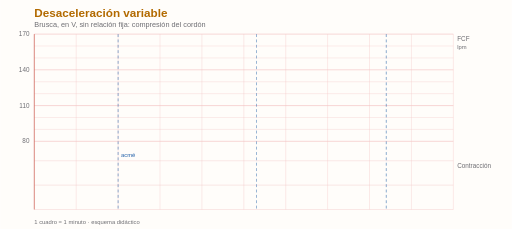
t = 0.00 s
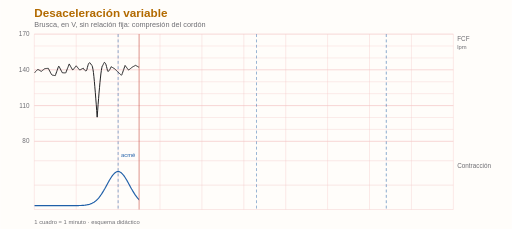
t = 1.69 s
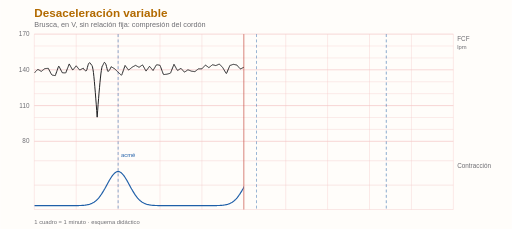
t = 3.38 s
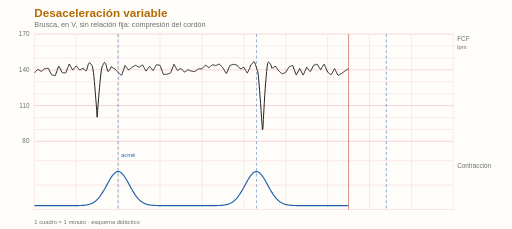
t = 5.06 s
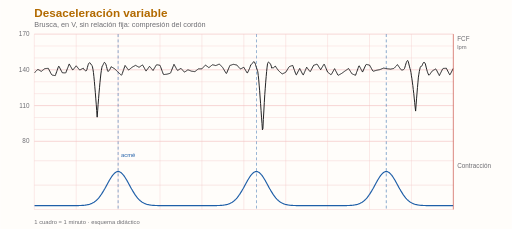
t = 6.75 s
t = 7.31 s: frame unchanged from t = 6.75 s, image omitted

The animated SVG that drew these frames (rendered in a browser with its animation timeline set to each time). Animation: 3 SMIL elements (animate=3); one cycle of 9.00 s, repeats indefinitely.

<svg xmlns='http://www.w3.org/2000/svg' viewBox='0 0 1050 470'>
<rect width='1050' height='470' fill='#fffdfa'/>
<defs><clipPath id='r'><rect x='70' y='0' width='0' height='470'><animate attributeName='width' values='0;860;860' keyTimes='0;0.75;1' dur='9s' repeatCount='indefinite'/></rect></clipPath></defs>
<text x='70' y='34' font-size='24' font-weight='700' fill='#b26a00' font-family='Helvetica, Arial, sans-serif'>Desaceleración variable</text>
<text x='70' y='56' font-size='15' fill='#6e6e73' font-family='Helvetica, Arial, sans-serif'>Brusca, en V, sin relación fija: compresión del cordón</text>
<line x1='70' x2='930' y1='290.0' y2='290.0' stroke='#f3c4c4' stroke-width='1.4'/><text x='60' y='294.0' text-anchor='end' font-size='13' fill='#6e6e73' font-family='Helvetica, Arial, sans-serif'>80</text><line x1='70' x2='930' y1='265.6' y2='265.6' stroke='#f3c4c4' stroke-width='0.7'/><line x1='70' x2='930' y1='241.1' y2='241.1' stroke='#f3c4c4' stroke-width='0.7'/><line x1='70' x2='930' y1='216.7' y2='216.7' stroke='#f3c4c4' stroke-width='1.4'/><text x='60' y='220.7' text-anchor='end' font-size='13' fill='#6e6e73' font-family='Helvetica, Arial, sans-serif'>110</text><line x1='70' x2='930' y1='192.2' y2='192.2' stroke='#f3c4c4' stroke-width='0.7'/><line x1='70' x2='930' y1='167.8' y2='167.8' stroke='#f3c4c4' stroke-width='0.7'/><line x1='70' x2='930' y1='143.3' y2='143.3' stroke='#f3c4c4' stroke-width='1.4'/><text x='60' y='147.3' text-anchor='end' font-size='13' fill='#6e6e73' font-family='Helvetica, Arial, sans-serif'>140</text><line x1='70' x2='930' y1='118.9' y2='118.9' stroke='#f3c4c4' stroke-width='0.7'/><line x1='70' x2='930' y1='94.4' y2='94.4' stroke='#f3c4c4' stroke-width='0.7'/><line x1='70' x2='930' y1='70.0' y2='70.0' stroke='#f3c4c4' stroke-width='1.4'/><text x='60' y='74.0' text-anchor='end' font-size='13' fill='#6e6e73' font-family='Helvetica, Arial, sans-serif'>170</text><line x1='70' x2='930' y1='430.0' y2='430.0' stroke='#f3c4c4' stroke-width='0.8'/><line x1='70' x2='930' y1='380.0' y2='380.0' stroke='#f3c4c4' stroke-width='0.8'/><line x1='70' x2='930' y1='330.0' y2='330.0' stroke='#f3c4c4' stroke-width='0.8'/><line x1='70.0' x2='70.0' y1='70' y2='430' stroke='#f3c4c4' stroke-width='0.7'/><line x1='156.0' x2='156.0' y1='70' y2='430' stroke='#f3c4c4' stroke-width='0.7'/><line x1='242.0' x2='242.0' y1='70' y2='430' stroke='#f3c4c4' stroke-width='0.7'/><line x1='328.0' x2='328.0' y1='70' y2='430' stroke='#f3c4c4' stroke-width='0.7'/><line x1='414.0' x2='414.0' y1='70' y2='430' stroke='#f3c4c4' stroke-width='0.7'/><line x1='500.0' x2='500.0' y1='70' y2='430' stroke='#f3c4c4' stroke-width='0.7'/><line x1='586.0' x2='586.0' y1='70' y2='430' stroke='#f3c4c4' stroke-width='0.7'/><line x1='672.0' x2='672.0' y1='70' y2='430' stroke='#f3c4c4' stroke-width='0.7'/><line x1='758.0' x2='758.0' y1='70' y2='430' stroke='#f3c4c4' stroke-width='0.7'/><line x1='844.0' x2='844.0' y1='70' y2='430' stroke='#f3c4c4' stroke-width='0.7'/><line x1='930.0' x2='930.0' y1='70' y2='430' stroke='#f3c4c4' stroke-width='0.7'/>
<text x='938' y='84' font-size='13' fill='#6e6e73' font-family='Helvetica, Arial, sans-serif'>FCF</text>
<text x='938' y='100' font-size='12' fill='#6e6e73' font-family='Helvetica, Arial, sans-serif'>lpm</text>
<text x='938' y='344' font-size='13' fill='#6e6e73' font-family='Helvetica, Arial, sans-serif'>Contracción</text>
<line x1='242.0' x2='242.0' y1='70' y2='430' stroke='#1f5fa8' stroke-width='1.5' stroke-dasharray='6 5' opacity='0.7'/><line x1='525.8' x2='525.8' y1='70' y2='430' stroke='#1f5fa8' stroke-width='1.5' stroke-dasharray='6 5' opacity='0.7'/><line x1='792.4' x2='792.4' y1='70' y2='430' stroke='#1f5fa8' stroke-width='1.5' stroke-dasharray='6 5' opacity='0.7'/>
<text x='248.0' y='322' font-size='12' fill='#1f5fa8' font-family='Helvetica, Arial, sans-serif'>acmé</text>
<g clip-path='url(#r)'>
  <path d='M70.0,149.7 L71.0,148.7 L71.9,147.7 L72.9,146.7 L73.8,145.7 L74.8,144.7 L75.7,143.7 L76.7,142.8 L77.6,142.5 L78.6,143.1 L79.6,143.7 L80.5,144.2 L81.5,144.8 L82.4,145.4 L83.4,145.9 L84.3,146.5 L85.3,145.7 L86.2,145.0 L87.2,144.2 L88.2,143.5 L89.1,142.7 L90.1,141.9 L91.0,141.2 L92.0,140.8 L92.9,140.7 L93.9,140.6 L94.8,140.5 L95.8,140.5 L96.8,140.4 L97.7,140.3 L98.7,140.3 L99.6,142.1 L100.6,143.9 L101.5,145.7 L102.5,147.6 L103.4,149.4 L104.4,151.2 L105.4,153.0 L106.3,154.0 L107.3,154.2 L108.2,154.4 L109.2,154.6 L110.1,154.7 L111.1,154.9 L112.0,155.1 L113.0,155.2 L114.0,152.5 L114.9,149.9 L115.9,147.2 L116.8,144.5 L117.8,141.8 L118.7,139.1 L119.7,136.4 L120.6,136.0 L121.6,137.9 L122.6,139.8 L123.5,141.7 L124.5,143.6 L125.4,145.4 L126.4,147.3 L127.3,149.2 L128.3,149.3 L129.2,149.4 L130.2,149.5 L131.2,149.5 L132.1,149.6 L133.1,149.7 L134.0,149.8 L135.0,148.6 L135.9,146.1 L136.9,143.6 L137.8,141.1 L138.8,138.7 L139.8,136.2 L140.7,133.7 L141.7,131.2 L142.6,132.9 L143.6,134.6 L144.5,136.4 L145.5,138.1 L146.4,139.8 L147.4,141.5 L148.4,143.2 L149.3,143.5 L150.3,142.3 L151.2,141.1 L152.2,139.9 L153.1,138.7 L154.1,137.5 L155.0,136.3 L156.0,135.1 L157.0,136.3 L157.9,137.5 L158.9,138.6 L159.8,139.8 L160.8,141.0 L161.7,142.2 L162.7,143.3 L163.6,143.6 L164.6,143.1 L165.6,142.6 L166.5,142.1 L167.5,141.5 L168.4,141.0 L169.4,140.4 L170.3,139.8 L171.3,141.3 L172.2,142.6 L173.2,143.8 L174.2,144.7 L175.1,145.2 L176.1,145.2 L177.0,144.9 L178.0,142.6 L178.9,138.7 L179.9,135.1 L180.8,132.2 L181.8,130.1 L182.8,129.0 L183.7,128.8 L184.7,129.3 L185.6,130.8 L186.6,132.3 L187.5,133.5 L188.5,134.3 L189.4,137.2 L190.4,142.5 L191.4,149.0 L192.3,157.3 L193.3,167.3 L194.2,178.1 L195.2,189.4 L196.1,201.4 L197.1,213.9 L198.0,227.0 L199.0,240.5 L200.0,227.4 L200.9,214.7 L201.9,202.6 L202.8,191.1 L203.8,180.1 L204.7,169.8 L205.7,160.2 L206.6,151.8 L207.6,144.8 L208.6,138.9 L209.5,135.5 L210.5,134.2 L211.4,132.5 L212.4,130.4 L213.3,128.4 L214.3,128.3 L215.2,128.9 L216.2,130.4 L217.2,132.9 L218.1,136.3 L219.1,140.2 L220.0,144.5 L221.0,146.6 L221.9,146.3 L222.9,145.6 L223.8,144.4 L224.8,142.9 L225.8,141.1 L226.7,139.1 L227.7,136.9 L228.6,137.5 L229.6,138.1 L230.5,138.6 L231.5,139.2 L232.4,139.7 L233.4,140.3 L234.4,140.8 L235.3,141.6 L236.3,142.5 L237.2,143.5 L238.2,144.4 L239.1,145.4 L240.1,146.3 L241.0,147.2 L242.0,148.2 L243.0,149.1 L243.9,150.0 L244.9,150.8 L245.8,151.7 L246.8,152.6 L247.7,153.5 L248.7,154.4 L249.6,153.4 L250.6,150.7 L251.6,148.0 L252.5,145.3 L253.5,142.6 L254.4,139.8 L255.4,137.1 L256.3,134.4 L257.3,135.7 L258.2,137.0 L259.2,138.2 L260.2,139.5 L261.1,140.8 L262.1,142.1 L263.0,143.4 L264.0,143.6 L264.9,142.8 L265.9,142.0 L266.8,141.2 L267.8,140.4 L268.8,139.6 L269.7,138.8 L270.7,138.0 L271.6,137.5 L272.6,136.9 L273.5,136.4 L274.5,135.9 L275.4,135.4 L276.4,134.9 L277.4,134.3 L278.3,134.3 L279.3,134.9 L280.2,135.4 L281.2,136.0 L282.1,136.5 L283.1,137.0 L284.0,137.6 L285.0,138.1 L286.0,137.4 L286.9,136.7 L287.9,136.1 L288.8,135.4 L289.8,134.7 L290.7,134.1 L291.7,133.4 L292.6,133.9 L293.6,135.6 L294.6,137.3 L295.5,139.0 L296.5,140.8 L297.4,142.5 L298.4,144.2 L299.3,145.9 L300.3,144.6 L301.2,143.3 L302.2,141.9 L303.2,140.6 L304.1,139.3 L305.1,138.0 L306.0,136.6 L307.0,136.6 L307.9,137.7 L308.9,138.9 L309.8,140.0 L310.8,141.2 L311.8,142.4 L312.7,143.5 L313.7,144.7 L314.6,143.1 L315.6,141.5 L316.5,139.9 L317.5,138.3 L318.4,136.7 L319.4,135.1 L320.4,133.5 L321.3,132.8 L322.3,133.0 L323.2,133.1 L324.2,133.3 L325.1,133.5 L326.1,133.7 L327.0,133.9 L328.0,134.1 L329.0,136.6 L329.9,139.2 L330.9,141.7 L331.8,144.3 L332.8,146.8 L333.7,149.4 L334.7,151.9 L335.6,153.1 L336.6,153.0 L337.6,152.9 L338.5,152.7 L339.5,152.6 L340.4,152.5 L341.4,152.4 L342.3,152.2 L343.3,152.0 L344.2,151.7 L345.2,151.4 L346.2,151.2 L347.1,150.9 L348.1,150.6 L349.0,150.4 L350.0,149.0 L350.9,146.6 L351.9,144.2 L352.8,141.7 L353.8,139.3 L354.8,136.8 L355.7,134.4 L356.7,132.0 L357.6,133.7 L358.6,135.4 L359.5,137.1 L360.5,138.9 L361.4,140.6 L362.4,142.3 L363.4,144.0 L364.3,144.6 L365.3,144.0 L366.2,143.3 L367.2,142.7 L368.1,142.1 L369.1,141.5 L370.0,140.9 L371.0,140.2 L372.0,141.3 L372.9,142.4 L373.9,143.4 L374.8,144.5 L375.8,145.5 L376.7,146.6 L377.7,147.7 L378.6,147.9 L379.6,147.2 L380.6,146.5 L381.5,145.8 L382.5,145.2 L383.4,144.5 L384.4,143.8 L385.3,143.2 L386.3,143.6 L387.2,143.9 L388.2,144.3 L389.2,144.7 L390.1,145.1 L391.1,145.5 L392.0,145.9 L393.0,146.2 L393.9,146.3 L394.9,146.4 L395.8,146.5 L396.8,146.6 L397.8,146.7 L398.7,146.9 L399.7,147.0 L400.6,146.2 L401.6,145.5 L402.5,144.7 L403.5,143.9 L404.4,143.2 L405.4,142.4 L406.4,141.6 L407.3,141.3 L408.3,141.3 L409.2,141.3 L410.2,141.3 L411.1,141.3 L412.1,141.3 L413.0,141.3 L414.0,141.3 L415.0,140.2 L415.9,139.2 L416.9,138.1 L417.8,137.1 L418.8,136.1 L419.7,135.0 L420.7,134.0 L421.6,133.8 L422.6,134.5 L423.6,135.3 L424.5,136.0 L425.5,136.7 L426.4,137.4 L427.4,138.2 L428.3,138.9 L429.3,138.1 L430.2,137.3 L431.2,136.5 L432.2,135.7 L433.1,134.9 L434.1,134.1 L435.0,133.3 L436.0,133.0 L436.9,133.2 L437.9,133.4 L438.8,133.7 L439.8,133.9 L440.8,134.1 L441.7,134.4 L442.7,134.6 L443.6,134.2 L444.6,133.7 L445.5,133.3 L446.5,132.9 L447.4,132.4 L448.4,132.0 L449.4,131.6 L450.3,131.9 L451.3,132.9 L452.2,133.9 L453.2,135.0 L454.1,136.0 L455.1,137.1 L456.0,138.1 L457.0,139.1 L458.0,140.8 L458.9,142.5 L459.9,144.1 L460.8,145.8 L461.8,147.4 L462.7,149.1 L463.7,150.7 L464.6,150.4 L465.6,148.2 L466.6,145.9 L467.5,143.6 L468.5,141.3 L469.4,139.1 L470.4,136.8 L471.3,134.5 L472.3,134.2 L473.2,133.8 L474.2,133.5 L475.2,133.2 L476.1,132.8 L477.1,132.5 L478.0,132.1 L479.0,132.1 L479.9,132.3 L480.9,132.5 L481.8,132.7 L482.8,132.9 L483.8,133.1 L484.7,133.2 L485.7,133.4 L486.6,134.5 L487.6,135.6 L488.5,136.7 L489.5,137.8 L490.4,138.9 L491.4,140.0 L492.4,141.1 L493.3,141.4 L494.3,140.9 L495.2,140.5 L496.2,140.0 L497.1,139.5 L498.1,139.0 L499.0,138.6 L500.0,138.1 L501.0,139.7 L501.9,141.4 L502.9,143.0 L503.8,144.7 L504.8,146.3 L505.7,147.9 L506.7,149.6 L507.6,149.4 L508.6,147.3 L509.6,145.3 L510.5,143.2 L511.5,141.0 L512.4,138.6 L513.4,136.0 L514.3,133.1 L515.3,132.6 L516.2,131.7 L517.2,130.4 L518.2,129.0 L519.1,127.6 L520.1,126.7 L521.0,126.6 L522.0,127.5 L522.9,129.4 L523.9,132.1 L524.8,135.2 L525.8,138.4 L526.8,141.5 L527.7,144.2 L528.7,147.3 L529.6,154.6 L530.6,164.0 L531.5,174.6 L532.5,186.3 L533.4,199.1 L534.4,212.7 L535.4,227.1 L536.3,240.6 L537.3,253.2 L538.2,266.5 L539.2,263.9 L540.1,245.5 L541.1,227.8 L542.0,210.7 L543.0,194.4 L544.0,181.1 L544.9,168.7 L545.9,157.2 L546.8,146.8 L547.8,137.8 L548.7,130.7 L549.7,128.1 L550.6,127.6 L551.6,128.4 L552.6,129.1 L553.5,129.8 L554.5,131.0 L555.4,133.0 L556.4,135.9 L557.3,139.8 L558.3,139.2 L559.2,139.1 L560.2,139.1 L561.2,138.9 L562.1,138.3 L563.1,137.3 L564.0,135.9 L565.0,136.0 L565.9,137.6 L566.9,139.0 L567.8,140.4 L568.8,141.7 L569.8,143.0 L570.7,144.2 L571.7,145.5 L572.6,146.4 L573.6,147.2 L574.5,148.1 L575.5,148.9 L576.4,149.8 L577.4,150.6 L578.4,151.4 L579.3,151.6 L580.3,151.2 L581.2,150.7 L582.2,150.2 L583.1,149.8 L584.1,149.3 L585.0,148.8 L586.0,148.4 L587.0,146.8 L587.9,145.3 L588.9,143.7 L589.8,142.2 L590.8,140.6 L591.7,139.1 L592.7,137.5 L593.6,136.6 L594.6,136.3 L595.6,135.9 L596.5,135.6 L597.5,135.2 L598.4,134.9 L599.4,134.6 L600.3,134.2 L601.3,136.9 L602.2,139.6 L603.2,142.3 L604.2,145.0 L605.1,147.7 L606.1,150.4 L607.0,153.1 L608.0,153.5 L608.9,151.7 L609.9,149.8 L610.8,148.0 L611.8,146.1 L612.8,144.3 L613.7,142.4 L614.7,140.5 L615.6,142.4 L616.6,144.2 L617.5,146.1 L618.5,148.0 L619.4,149.8 L620.4,151.7 L621.4,153.5 L622.3,153.4 L623.3,151.2 L624.2,149.0 L625.2,146.8 L626.1,144.6 L627.1,142.4 L628.0,140.2 L629.0,138.0 L630.0,139.3 L630.9,140.5 L631.9,141.8 L632.8,143.0 L633.8,144.3 L634.7,145.6 L635.7,146.8 L636.6,146.6 L637.6,144.8 L638.6,143.0 L639.5,141.2 L640.5,139.4 L641.4,137.6 L642.4,135.8 L643.3,134.0 L644.3,133.7 L645.2,133.4 L646.2,133.0 L647.2,132.7 L648.1,132.4 L649.1,132.1 L650.0,131.7 L651.0,132.4 L651.9,133.9 L652.9,135.5 L653.8,137.0 L654.8,138.6 L655.8,140.1 L656.7,141.7 L657.7,143.2 L658.6,141.6 L659.6,140.0 L660.5,138.4 L661.5,136.8 L662.4,135.2 L663.4,133.6 L664.4,132.0 L665.3,132.3 L666.3,134.5 L667.2,136.8 L668.2,139.0 L669.1,141.3 L670.1,143.5 L671.0,145.7 L672.0,148.0 L673.0,148.7 L673.9,149.5 L674.9,150.3 L675.8,151.0 L676.8,151.8 L677.7,152.5 L678.7,153.3 L679.6,152.8 L680.6,151.1 L681.6,149.4 L682.5,147.7 L683.5,146.0 L684.4,144.3 L685.4,142.6 L686.3,140.9 L687.3,142.7 L688.2,144.6 L689.2,146.5 L690.2,148.3 L691.1,150.2 L692.1,152.0 L693.0,153.9 L694.0,154.5 L694.9,154.0 L695.9,153.4 L696.8,152.9 L697.8,152.4 L698.8,151.8 L699.7,151.3 L700.7,150.7 L701.6,150.0 L702.6,149.4 L703.5,148.7 L704.5,148.0 L705.4,147.3 L706.4,146.6 L707.4,145.9 L708.3,145.3 L709.3,144.6 L710.2,143.9 L711.2,143.3 L712.1,142.6 L713.1,142.0 L714.0,141.3 L715.0,140.6 L716.0,142.1 L716.9,143.6 L717.9,145.1 L718.8,146.6 L719.8,148.0 L720.7,149.5 L721.7,151.0 L722.6,151.9 L723.6,152.3 L724.6,152.7 L725.5,153.0 L726.5,153.4 L727.4,153.8 L728.4,154.1 L729.3,154.5 L730.3,151.8 L731.2,149.1 L732.2,146.4 L733.2,143.8 L734.1,141.1 L735.1,138.4 L736.0,135.7 L737.0,135.2 L737.9,137.1 L738.9,138.9 L739.8,140.7 L740.8,142.5 L741.8,144.3 L742.7,146.1 L743.7,147.9 L744.6,145.8 L745.6,143.7 L746.5,141.6 L747.5,139.5 L748.4,137.4 L749.4,135.3 L750.4,133.2 L751.3,132.2 L752.3,132.4 L753.2,132.6 L754.2,132.8 L755.1,133.0 L756.1,133.2 L757.0,133.4 L758.0,133.6 L759.0,135.3 L759.9,137.0 L760.9,138.7 L761.8,140.4 L762.8,142.1 L763.7,143.8 L764.7,145.5 L765.6,146.2 L766.6,145.9 L767.6,145.6 L768.5,145.4 L769.5,145.1 L770.4,144.8 L771.4,144.6 L772.3,144.3 L773.3,144.1 L774.2,143.9 L775.2,143.7 L776.2,143.5 L777.1,143.3 L778.1,143.1 L779.0,142.9 L780.0,142.6 L780.9,142.2 L781.9,141.8 L782.8,141.4 L783.8,141.0 L784.8,140.6 L785.7,140.2 L786.7,139.8 L787.6,140.0 L788.6,140.1 L789.5,140.3 L790.5,140.4 L791.4,140.6 L792.4,140.8 L793.4,140.9 L794.3,141.1 L795.3,141.2 L796.2,141.3 L797.2,141.4 L798.1,141.5 L799.1,141.6 L800.0,141.8 L801.0,141.9 L802.0,141.7 L802.9,141.5 L803.9,141.3 L804.8,141.1 L805.8,140.9 L806.7,140.7 L807.7,140.5 L808.6,139.9 L809.6,138.8 L810.6,137.8 L811.5,136.7 L812.5,135.7 L813.4,134.7 L814.4,133.6 L815.3,132.6 L816.3,134.0 L817.2,135.4 L818.2,136.8 L819.2,138.2 L820.1,139.6 L821.1,141.0 L822.0,142.4 L823.0,143.2 L823.9,143.4 L824.9,143.5 L825.8,143.6 L826.8,143.4 L827.8,142.9 L828.7,142.0 L829.7,140.7 L830.6,137.9 L831.6,134.7 L832.5,131.4 L833.5,128.5 L834.4,126.1 L835.4,124.7 L836.4,124.2 L837.3,125.9 L838.3,129.5 L839.2,133.4 L840.2,137.2 L841.1,140.8 L842.1,143.9 L843.0,148.7 L844.0,155.6 L845.0,161.6 L845.9,168.4 L846.9,175.7 L847.8,183.7 L848.8,192.2 L849.7,201.2 L850.7,210.7 L851.6,219.6 L852.6,228.0 L853.6,215.2 L854.5,202.9 L855.5,191.0 L856.4,179.5 L857.4,168.6 L858.3,158.3 L859.3,152.2 L860.2,146.7 L861.2,142.0 L862.2,138.1 L863.1,136.4 L864.1,136.3 L865.0,135.8 L866.0,134.3 L866.9,131.9 L867.9,129.8 L868.8,128.3 L869.8,127.7 L870.8,128.2 L871.7,129.5 L872.7,131.4 L873.6,135.4 L874.6,139.4 L875.5,143.1 L876.5,146.4 L877.4,149.3 L878.4,151.7 L879.4,153.9 L880.3,154.4 L881.3,153.2 L882.2,151.9 L883.2,150.7 L884.1,149.3 L885.1,148.0 L886.0,146.7 L887.0,145.4 L888.0,144.9 L888.9,144.3 L889.9,143.8 L890.8,143.3 L891.8,142.7 L892.7,142.2 L893.7,141.6 L894.6,142.3 L895.6,144.1 L896.6,145.9 L897.5,147.8 L898.5,149.6 L899.4,151.4 L900.4,153.2 L901.3,155.1 L902.3,153.1 L903.2,151.2 L904.2,149.2 L905.2,147.3 L906.1,145.4 L907.1,143.4 L908.0,141.5 L909.0,140.5 L909.9,140.4 L910.9,140.4 L911.8,140.3 L912.8,140.3 L913.8,140.2 L914.7,140.2 L915.7,140.1 L916.6,142.0 L917.6,143.8 L918.5,145.7 L919.5,147.6 L920.4,149.4 L921.4,151.3 L922.4,153.2 L923.3,153.2 L924.3,151.3 L925.2,149.5 L926.2,147.6 L927.1,145.8 L928.1,143.9 L929.0,142.1 L930.0,140.2' fill='none' stroke='#1d1d1f' stroke-width='2'/>
  <path d='M70.0,422.0 L71.0,422.0 L71.9,422.0 L72.9,422.0 L73.8,422.0 L74.8,422.0 L75.7,422.0 L76.7,422.0 L77.6,422.0 L78.6,422.0 L79.6,422.0 L80.5,422.0 L81.5,422.0 L82.4,422.0 L83.4,422.0 L84.3,422.0 L85.3,422.0 L86.2,422.0 L87.2,422.0 L88.2,422.0 L89.1,422.0 L90.1,422.0 L91.0,422.0 L92.0,422.0 L92.9,422.0 L93.9,422.0 L94.8,422.0 L95.8,422.0 L96.8,422.0 L97.7,422.0 L98.7,422.0 L99.6,422.0 L100.6,422.0 L101.5,422.0 L102.5,422.0 L103.4,422.0 L104.4,422.0 L105.4,422.0 L106.3,422.0 L107.3,422.0 L108.2,422.0 L109.2,422.0 L110.1,422.0 L111.1,422.0 L112.0,422.0 L113.0,422.0 L114.0,422.0 L114.9,422.0 L115.9,422.0 L116.8,422.0 L117.8,422.0 L118.7,422.0 L119.7,422.0 L120.6,422.0 L121.6,422.0 L122.6,422.0 L123.5,422.0 L124.5,422.0 L125.4,422.0 L126.4,422.0 L127.3,422.0 L128.3,422.0 L129.2,422.0 L130.2,422.0 L131.2,422.0 L132.1,422.0 L133.1,422.0 L134.0,422.0 L135.0,422.0 L135.9,422.0 L136.9,422.0 L137.8,422.0 L138.8,422.0 L139.8,422.0 L140.7,422.0 L141.7,422.0 L142.6,422.0 L143.6,422.0 L144.5,422.0 L145.5,422.0 L146.4,422.0 L147.4,422.0 L148.4,422.0 L149.3,422.0 L150.3,422.0 L151.2,422.0 L152.2,422.0 L153.1,422.0 L154.1,421.9 L155.0,421.9 L156.0,421.9 L157.0,421.9 L157.9,421.9 L158.9,421.9 L159.8,421.9 L160.8,421.9 L161.7,421.8 L162.7,421.8 L163.6,421.8 L164.6,421.7 L165.6,421.7 L166.5,421.7 L167.5,421.6 L168.4,421.6 L169.4,421.5 L170.3,421.4 L171.3,421.4 L172.2,421.3 L173.2,421.2 L174.2,421.1 L175.1,420.9 L176.1,420.8 L177.0,420.7 L178.0,420.5 L178.9,420.3 L179.9,420.1 L180.8,419.9 L181.8,419.6 L182.8,419.4 L183.7,419.1 L184.7,418.8 L185.6,418.4 L186.6,418.1 L187.5,417.6 L188.5,417.2 L189.4,416.7 L190.4,416.2 L191.4,415.7 L192.3,415.1 L193.3,414.4 L194.2,413.7 L195.2,413.0 L196.1,412.2 L197.1,411.4 L198.0,410.5 L199.0,409.6 L200.0,408.6 L200.9,407.6 L201.9,406.5 L202.8,405.4 L203.8,404.2 L204.7,402.9 L205.7,401.6 L206.6,400.3 L207.6,398.9 L208.6,397.4 L209.5,395.9 L210.5,394.4 L211.4,392.8 L212.4,391.2 L213.3,389.6 L214.3,387.9 L215.2,386.2 L216.2,384.5 L217.2,382.7 L218.1,381.0 L219.1,379.2 L220.0,377.5 L221.0,375.7 L221.9,374.0 L222.9,372.3 L223.8,370.6 L224.8,368.9 L225.8,367.3 L226.7,365.8 L227.7,364.2 L228.6,362.8 L229.6,361.4 L230.5,360.1 L231.5,358.9 L232.4,357.7 L233.4,356.7 L234.4,355.7 L235.3,354.9 L236.3,354.1 L237.2,353.5 L238.2,353.0 L239.1,352.5 L240.1,352.2 L241.0,352.1 L242.0,352.0 L243.0,352.1 L243.9,352.2 L244.9,352.5 L245.8,353.0 L246.8,353.5 L247.7,354.1 L248.7,354.9 L249.6,355.7 L250.6,356.7 L251.6,357.7 L252.5,358.9 L253.5,360.1 L254.4,361.4 L255.4,362.8 L256.3,364.2 L257.3,365.8 L258.2,367.3 L259.2,368.9 L260.2,370.6 L261.1,372.3 L262.1,374.0 L263.0,375.7 L264.0,377.5 L264.9,379.2 L265.9,381.0 L266.8,382.7 L267.8,384.5 L268.8,386.2 L269.7,387.9 L270.7,389.6 L271.6,391.2 L272.6,392.8 L273.5,394.4 L274.5,395.9 L275.4,397.4 L276.4,398.9 L277.4,400.3 L278.3,401.6 L279.3,402.9 L280.2,404.2 L281.2,405.4 L282.1,406.5 L283.1,407.6 L284.0,408.6 L285.0,409.6 L286.0,410.5 L286.9,411.4 L287.9,412.2 L288.8,413.0 L289.8,413.7 L290.7,414.4 L291.7,415.1 L292.6,415.7 L293.6,416.2 L294.6,416.7 L295.5,417.2 L296.5,417.6 L297.4,418.1 L298.4,418.4 L299.3,418.8 L300.3,419.1 L301.2,419.4 L302.2,419.6 L303.2,419.9 L304.1,420.1 L305.1,420.3 L306.0,420.5 L307.0,420.7 L307.9,420.8 L308.9,420.9 L309.8,421.1 L310.8,421.2 L311.8,421.3 L312.7,421.4 L313.7,421.4 L314.6,421.5 L315.6,421.6 L316.5,421.6 L317.5,421.7 L318.4,421.7 L319.4,421.7 L320.4,421.8 L321.3,421.8 L322.3,421.8 L323.2,421.9 L324.2,421.9 L325.1,421.9 L326.1,421.9 L327.0,421.9 L328.0,421.9 L329.0,421.9 L329.9,421.9 L330.9,422.0 L331.8,422.0 L332.8,422.0 L333.7,422.0 L334.7,422.0 L335.6,422.0 L336.6,422.0 L337.6,422.0 L338.5,422.0 L339.5,422.0 L340.4,422.0 L341.4,422.0 L342.3,422.0 L343.3,422.0 L344.2,422.0 L345.2,422.0 L346.2,422.0 L347.1,422.0 L348.1,422.0 L349.0,422.0 L350.0,422.0 L350.9,422.0 L351.9,422.0 L352.8,422.0 L353.8,422.0 L354.8,422.0 L355.7,422.0 L356.7,422.0 L357.6,422.0 L358.6,422.0 L359.5,422.0 L360.5,422.0 L361.4,422.0 L362.4,422.0 L363.4,422.0 L364.3,422.0 L365.3,422.0 L366.2,422.0 L367.2,422.0 L368.1,422.0 L369.1,422.0 L370.0,422.0 L371.0,422.0 L372.0,422.0 L372.9,422.0 L373.9,422.0 L374.8,422.0 L375.8,422.0 L376.7,422.0 L377.7,422.0 L378.6,422.0 L379.6,422.0 L380.6,422.0 L381.5,422.0 L382.5,422.0 L383.4,422.0 L384.4,422.0 L385.3,422.0 L386.3,422.0 L387.2,422.0 L388.2,422.0 L389.2,422.0 L390.1,422.0 L391.1,422.0 L392.0,422.0 L393.0,422.0 L393.9,422.0 L394.9,422.0 L395.8,422.0 L396.8,422.0 L397.8,422.0 L398.7,422.0 L399.7,422.0 L400.6,422.0 L401.6,422.0 L402.5,422.0 L403.5,422.0 L404.4,422.0 L405.4,422.0 L406.4,422.0 L407.3,422.0 L408.3,422.0 L409.2,422.0 L410.2,422.0 L411.1,422.0 L412.1,422.0 L413.0,422.0 L414.0,422.0 L415.0,422.0 L415.9,422.0 L416.9,422.0 L417.8,422.0 L418.8,422.0 L419.7,422.0 L420.7,422.0 L421.6,422.0 L422.6,422.0 L423.6,422.0 L424.5,422.0 L425.5,422.0 L426.4,422.0 L427.4,422.0 L428.3,422.0 L429.3,422.0 L430.2,422.0 L431.2,422.0 L432.2,422.0 L433.1,422.0 L434.1,422.0 L435.0,422.0 L436.0,422.0 L436.9,422.0 L437.9,421.9 L438.8,421.9 L439.8,421.9 L440.8,421.9 L441.7,421.9 L442.7,421.9 L443.6,421.9 L444.6,421.9 L445.5,421.8 L446.5,421.8 L447.4,421.8 L448.4,421.7 L449.4,421.7 L450.3,421.7 L451.3,421.6 L452.2,421.6 L453.2,421.5 L454.1,421.4 L455.1,421.4 L456.0,421.3 L457.0,421.2 L458.0,421.1 L458.9,420.9 L459.9,420.8 L460.8,420.7 L461.8,420.5 L462.7,420.3 L463.7,420.1 L464.6,419.9 L465.6,419.6 L466.6,419.4 L467.5,419.1 L468.5,418.8 L469.4,418.4 L470.4,418.1 L471.3,417.6 L472.3,417.2 L473.2,416.7 L474.2,416.2 L475.2,415.7 L476.1,415.1 L477.1,414.4 L478.0,413.7 L479.0,413.0 L479.9,412.2 L480.9,411.4 L481.8,410.5 L482.8,409.6 L483.8,408.6 L484.7,407.6 L485.7,406.5 L486.6,405.4 L487.6,404.2 L488.5,402.9 L489.5,401.6 L490.4,400.3 L491.4,398.9 L492.4,397.4 L493.3,395.9 L494.3,394.4 L495.2,392.8 L496.2,391.2 L497.1,389.6 L498.1,387.9 L499.0,386.2 L500.0,384.5 L501.0,382.7 L501.9,381.0 L502.9,379.2 L503.8,377.5 L504.8,375.7 L505.7,374.0 L506.7,372.3 L507.6,370.6 L508.6,368.9 L509.6,367.3 L510.5,365.8 L511.5,364.2 L512.4,362.8 L513.4,361.4 L514.3,360.1 L515.3,358.9 L516.2,357.7 L517.2,356.7 L518.2,355.7 L519.1,354.9 L520.1,354.1 L521.0,353.5 L522.0,353.0 L522.9,352.5 L523.9,352.2 L524.8,352.1 L525.8,352.0 L526.8,352.1 L527.7,352.2 L528.7,352.5 L529.6,353.0 L530.6,353.5 L531.5,354.1 L532.5,354.9 L533.4,355.7 L534.4,356.7 L535.4,357.7 L536.3,358.9 L537.3,360.1 L538.2,361.4 L539.2,362.8 L540.1,364.2 L541.1,365.8 L542.0,367.3 L543.0,368.9 L544.0,370.6 L544.9,372.3 L545.9,374.0 L546.8,375.7 L547.8,377.5 L548.7,379.2 L549.7,381.0 L550.6,382.7 L551.6,384.5 L552.6,386.2 L553.5,387.9 L554.5,389.6 L555.4,391.2 L556.4,392.8 L557.3,394.4 L558.3,395.9 L559.2,397.4 L560.2,398.9 L561.2,400.3 L562.1,401.6 L563.1,402.9 L564.0,404.2 L565.0,405.4 L565.9,406.5 L566.9,407.6 L567.8,408.6 L568.8,409.6 L569.8,410.5 L570.7,411.4 L571.7,412.2 L572.6,413.0 L573.6,413.7 L574.5,414.4 L575.5,415.1 L576.4,415.7 L577.4,416.2 L578.4,416.7 L579.3,417.2 L580.3,417.6 L581.2,418.1 L582.2,418.4 L583.1,418.8 L584.1,419.1 L585.0,419.4 L586.0,419.6 L587.0,419.9 L587.9,420.1 L588.9,420.3 L589.8,420.5 L590.8,420.7 L591.7,420.8 L592.7,420.9 L593.6,421.1 L594.6,421.2 L595.6,421.3 L596.5,421.4 L597.5,421.4 L598.4,421.5 L599.4,421.6 L600.3,421.6 L601.3,421.7 L602.2,421.7 L603.2,421.7 L604.2,421.8 L605.1,421.8 L606.1,421.8 L607.0,421.9 L608.0,421.9 L608.9,421.9 L609.9,421.9 L610.8,421.9 L611.8,421.9 L612.8,421.9 L613.7,421.9 L614.7,422.0 L615.6,422.0 L616.6,422.0 L617.5,422.0 L618.5,422.0 L619.4,422.0 L620.4,422.0 L621.4,422.0 L622.3,422.0 L623.3,422.0 L624.2,422.0 L625.2,422.0 L626.1,422.0 L627.1,422.0 L628.0,422.0 L629.0,422.0 L630.0,422.0 L630.9,422.0 L631.9,422.0 L632.8,422.0 L633.8,422.0 L634.7,422.0 L635.7,422.0 L636.6,422.0 L637.6,422.0 L638.6,422.0 L639.5,422.0 L640.5,422.0 L641.4,422.0 L642.4,422.0 L643.3,422.0 L644.3,422.0 L645.2,422.0 L646.2,422.0 L647.2,422.0 L648.1,422.0 L649.1,422.0 L650.0,422.0 L651.0,422.0 L651.9,422.0 L652.9,422.0 L653.8,422.0 L654.8,422.0 L655.8,422.0 L656.7,422.0 L657.7,422.0 L658.6,422.0 L659.6,422.0 L660.5,422.0 L661.5,422.0 L662.4,422.0 L663.4,422.0 L664.4,422.0 L665.3,422.0 L666.3,422.0 L667.2,422.0 L668.2,422.0 L669.1,422.0 L670.1,422.0 L671.0,422.0 L672.0,422.0 L673.0,422.0 L673.9,422.0 L674.9,422.0 L675.8,422.0 L676.8,422.0 L677.7,422.0 L678.7,422.0 L679.6,422.0 L680.6,422.0 L681.6,422.0 L682.5,422.0 L683.5,422.0 L684.4,422.0 L685.4,422.0 L686.3,422.0 L687.3,422.0 L688.2,422.0 L689.2,422.0 L690.2,422.0 L691.1,422.0 L692.1,422.0 L693.0,422.0 L694.0,422.0 L694.9,422.0 L695.9,422.0 L696.8,422.0 L697.8,422.0 L698.8,422.0 L699.7,422.0 L700.7,422.0 L701.6,422.0 L702.6,422.0 L703.5,422.0 L704.5,421.9 L705.4,421.9 L706.4,421.9 L707.4,421.9 L708.3,421.9 L709.3,421.9 L710.2,421.9 L711.2,421.9 L712.1,421.8 L713.1,421.8 L714.0,421.8 L715.0,421.7 L716.0,421.7 L716.9,421.7 L717.9,421.6 L718.8,421.6 L719.8,421.5 L720.7,421.4 L721.7,421.4 L722.6,421.3 L723.6,421.2 L724.6,421.1 L725.5,420.9 L726.5,420.8 L727.4,420.7 L728.4,420.5 L729.3,420.3 L730.3,420.1 L731.2,419.9 L732.2,419.6 L733.2,419.4 L734.1,419.1 L735.1,418.8 L736.0,418.4 L737.0,418.1 L737.9,417.6 L738.9,417.2 L739.8,416.7 L740.8,416.2 L741.8,415.7 L742.7,415.1 L743.7,414.4 L744.6,413.7 L745.6,413.0 L746.5,412.2 L747.5,411.4 L748.4,410.5 L749.4,409.6 L750.4,408.6 L751.3,407.6 L752.3,406.5 L753.2,405.4 L754.2,404.2 L755.1,402.9 L756.1,401.6 L757.0,400.3 L758.0,398.9 L759.0,397.4 L759.9,395.9 L760.9,394.4 L761.8,392.8 L762.8,391.2 L763.7,389.6 L764.7,387.9 L765.6,386.2 L766.6,384.5 L767.6,382.7 L768.5,381.0 L769.5,379.2 L770.4,377.5 L771.4,375.7 L772.3,374.0 L773.3,372.3 L774.2,370.6 L775.2,368.9 L776.2,367.3 L777.1,365.8 L778.1,364.2 L779.0,362.8 L780.0,361.4 L780.9,360.1 L781.9,358.9 L782.8,357.7 L783.8,356.7 L784.8,355.7 L785.7,354.9 L786.7,354.1 L787.6,353.5 L788.6,353.0 L789.5,352.5 L790.5,352.2 L791.4,352.1 L792.4,352.0 L793.4,352.1 L794.3,352.2 L795.3,352.5 L796.2,353.0 L797.2,353.5 L798.1,354.1 L799.1,354.9 L800.0,355.7 L801.0,356.7 L802.0,357.7 L802.9,358.9 L803.9,360.1 L804.8,361.4 L805.8,362.8 L806.7,364.2 L807.7,365.8 L808.6,367.3 L809.6,368.9 L810.6,370.6 L811.5,372.3 L812.5,374.0 L813.4,375.7 L814.4,377.5 L815.3,379.2 L816.3,381.0 L817.2,382.7 L818.2,384.5 L819.2,386.2 L820.1,387.9 L821.1,389.6 L822.0,391.2 L823.0,392.8 L823.9,394.4 L824.9,395.9 L825.8,397.4 L826.8,398.9 L827.8,400.3 L828.7,401.6 L829.7,402.9 L830.6,404.2 L831.6,405.4 L832.5,406.5 L833.5,407.6 L834.4,408.6 L835.4,409.6 L836.4,410.5 L837.3,411.4 L838.3,412.2 L839.2,413.0 L840.2,413.7 L841.1,414.4 L842.1,415.1 L843.0,415.7 L844.0,416.2 L845.0,416.7 L845.9,417.2 L846.9,417.6 L847.8,418.1 L848.8,418.4 L849.7,418.8 L850.7,419.1 L851.6,419.4 L852.6,419.6 L853.6,419.9 L854.5,420.1 L855.5,420.3 L856.4,420.5 L857.4,420.7 L858.3,420.8 L859.3,420.9 L860.2,421.1 L861.2,421.2 L862.2,421.3 L863.1,421.4 L864.1,421.4 L865.0,421.5 L866.0,421.6 L866.9,421.6 L867.9,421.7 L868.8,421.7 L869.8,421.7 L870.8,421.8 L871.7,421.8 L872.7,421.8 L873.6,421.9 L874.6,421.9 L875.5,421.9 L876.5,421.9 L877.4,421.9 L878.4,421.9 L879.4,421.9 L880.3,421.9 L881.3,422.0 L882.2,422.0 L883.2,422.0 L884.1,422.0 L885.1,422.0 L886.0,422.0 L887.0,422.0 L888.0,422.0 L888.9,422.0 L889.9,422.0 L890.8,422.0 L891.8,422.0 L892.7,422.0 L893.7,422.0 L894.6,422.0 L895.6,422.0 L896.6,422.0 L897.5,422.0 L898.5,422.0 L899.4,422.0 L900.4,422.0 L901.3,422.0 L902.3,422.0 L903.2,422.0 L904.2,422.0 L905.2,422.0 L906.1,422.0 L907.1,422.0 L908.0,422.0 L909.0,422.0 L909.9,422.0 L910.9,422.0 L911.8,422.0 L912.8,422.0 L913.8,422.0 L914.7,422.0 L915.7,422.0 L916.6,422.0 L917.6,422.0 L918.5,422.0 L919.5,422.0 L920.4,422.0 L921.4,422.0 L922.4,422.0 L923.3,422.0 L924.3,422.0 L925.2,422.0 L926.2,422.0 L927.1,422.0 L928.1,422.0 L929.0,422.0 L930.0,422.0' fill='none' stroke='#1f5fa8' stroke-width='2.4'/>
</g>
<line x1='70' x2='70' y1='70' y2='430' stroke='#c0392b' stroke-width='2' opacity='0.55'><animate attributeName='x1' values='70;930;930' keyTimes='0;0.75;1' dur='9s' repeatCount='indefinite'/><animate attributeName='x2' values='70;930;930' keyTimes='0;0.75;1' dur='9s' repeatCount='indefinite'/></line>
<text x='70' y='460' font-size='12' fill='#6e6e73' font-family='Helvetica, Arial, sans-serif'>1 cuadro = 1 minuto · esquema didáctico</text>
</svg>
